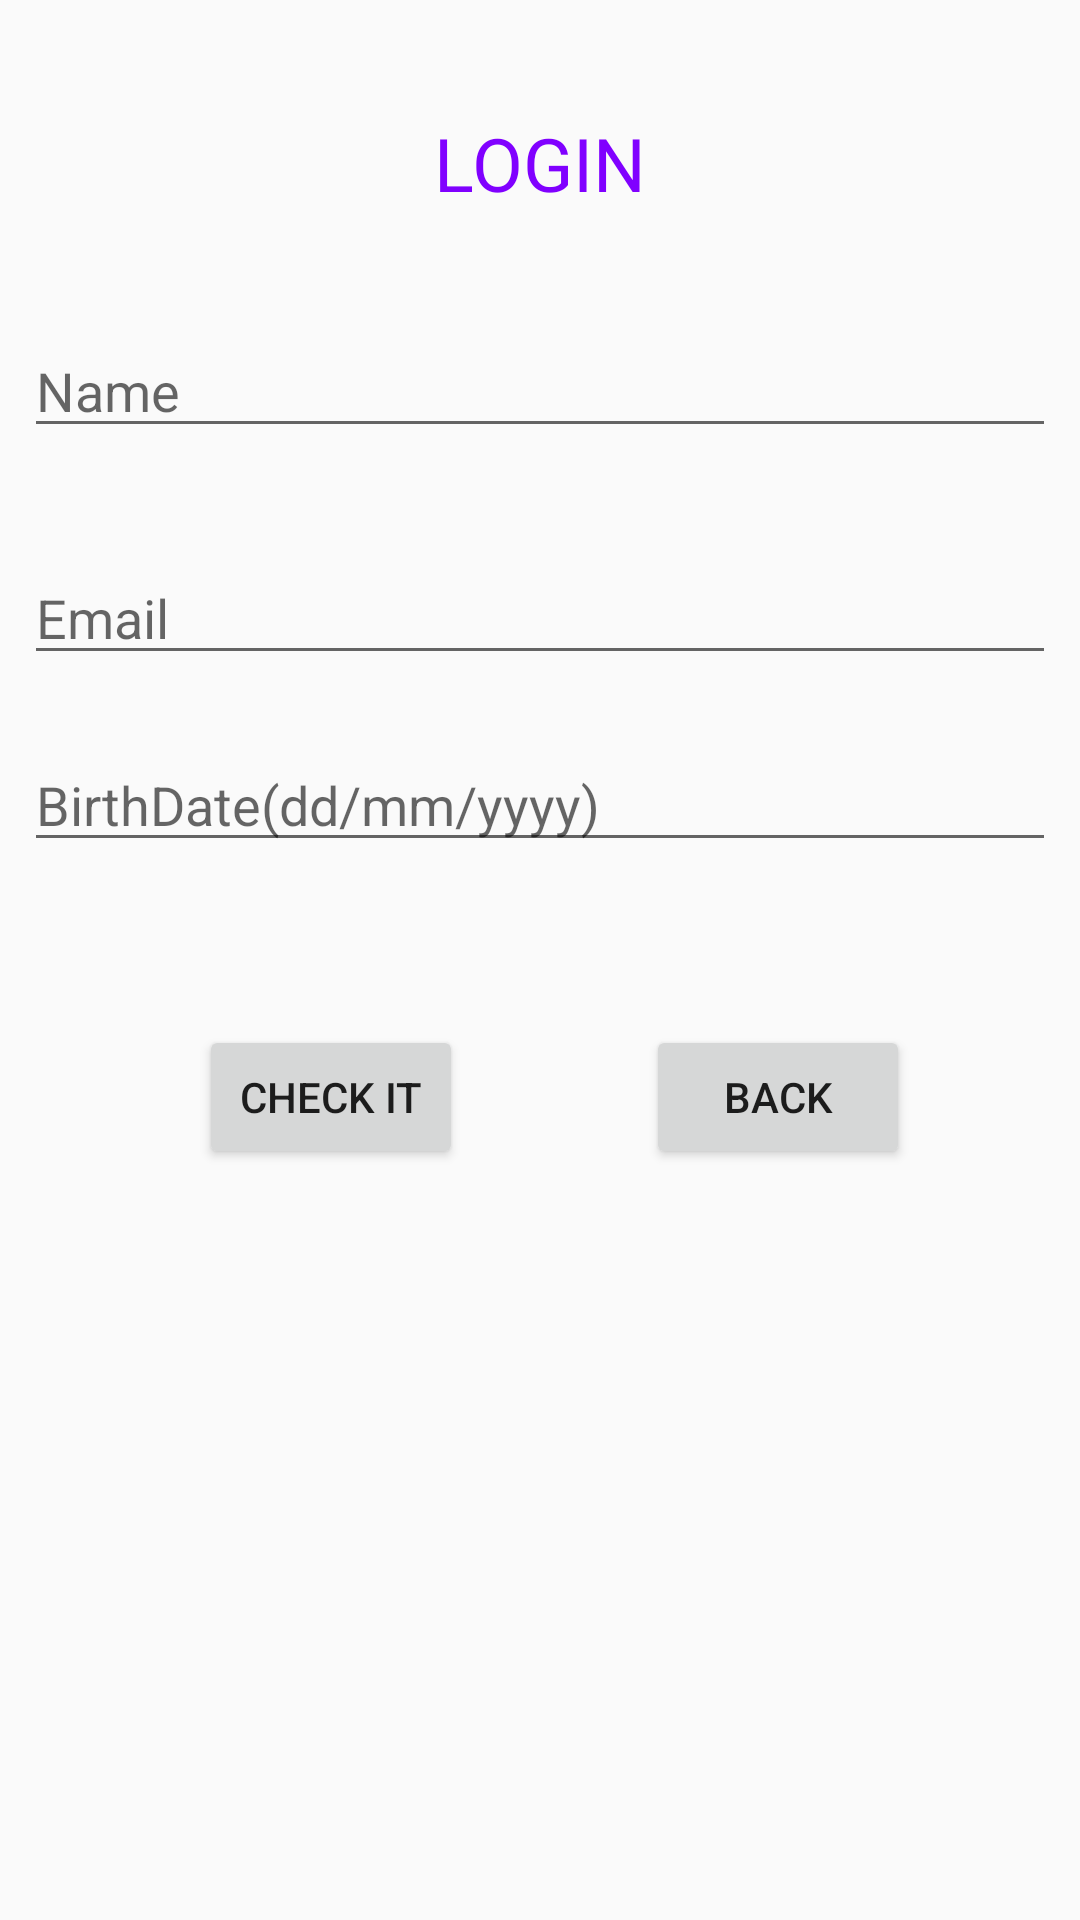

The Android layout XML behind this screen, and the referenced resources:
<!-- AndroidManifest.xml: application theme AppTheme -->
<!-- res/layout/control.xml -->
<?xml version="1.0" encoding="utf-8"?>
<android.support.constraint.ConstraintLayout
    xmlns:android="http://schemas.android.com/apk/res/android"
    xmlns:app="http://schemas.android.com/apk/res-auto"
    xmlns:tools="http://schemas.android.com/tools"
    android:layout_width="match_parent"
    android:layout_height="match_parent">

    <TextView
        android:id="@+id/textView2"
        android:layout_width="wrap_content"
        android:layout_height="wrap_content"
        android:layout_marginBottom="8dp"
        android:layout_marginEnd="8dp"
        android:layout_marginStart="8dp"
        android:layout_marginTop="8dp"
        android:text="@string/registro"
        style="@style/titulos"
        app:layout_constraintBottom_toBottomOf="parent"
        app:layout_constraintEnd_toEndOf="parent"
        app:layout_constraintStart_toStartOf="parent"
        app:layout_constraintTop_toTopOf="parent"
        app:layout_constraintVertical_bias="0.05" />

    <EditText
        android:id="@+id/textnombre"
        android:layout_width="match_parent"
        android:layout_height="39dp"
        android:layout_marginBottom="8dp"
        android:layout_marginEnd="8dp"
        android:layout_marginStart="8dp"
        android:layout_marginTop="8dp"
        android:hint="@string/nombre"
        app:layout_constraintBottom_toBottomOf="parent"
        app:layout_constraintEnd_toEndOf="parent"
        app:layout_constraintHorizontal_bias="0.0"
        app:layout_constraintStart_toStartOf="parent"
        app:layout_constraintTop_toBottomOf="@+id/textView2"
        app:layout_constraintVertical_bias="0.061" />

    <EditText
        android:id="@+id/textemail"
        android:layout_width="match_parent"
        android:layout_height="40dp"
        android:layout_marginBottom="8dp"
        android:layout_marginEnd="8dp"
        android:layout_marginStart="8dp"
        android:layout_marginTop="8dp"
        android:hint="@string/email"
        android:inputType="textEmailAddress"
        app:layout_constraintBottom_toBottomOf="parent"
        app:layout_constraintEnd_toEndOf="parent"
        app:layout_constraintHorizontal_bias="0.0"
        app:layout_constraintStart_toStartOf="parent"
        app:layout_constraintTop_toTopOf="parent"
        app:layout_constraintVertical_bias="0.303" />

    <EditText
        android:id="@+id/textfecha"
        android:layout_width="match_parent"
        android:layout_height="40dp"
        android:layout_marginBottom="8dp"
        android:layout_marginEnd="8dp"
        android:layout_marginStart="8dp"
        android:layout_marginTop="8dp"
        android:clickable="true"
        android:focusable="false"
        android:hint="@string/fecha"
        app:layout_constraintBottom_toBottomOf="parent"
        app:layout_constraintEnd_toEndOf="parent"
        app:layout_constraintHorizontal_bias="0.0"
        app:layout_constraintStart_toStartOf="parent"
        app:layout_constraintTop_toTopOf="parent"
        app:layout_constraintVertical_bias="0.41" />

    <Button
        android:id="@+id/botonvalidar"
        android:layout_width="wrap_content"
        android:layout_height="wrap_content"
        android:layout_marginBottom="8dp"
        android:layout_marginEnd="8dp"
        android:layout_marginStart="8dp"
        android:layout_marginTop="8dp"
        android:text="@string/validar"
        app:layout_constraintBottom_toBottomOf="parent"
        app:layout_constraintEnd_toEndOf="parent"
        app:layout_constraintHorizontal_bias="0.228"
        app:layout_constraintStart_toStartOf="parent"
        app:layout_constraintTop_toTopOf="parent"
        app:layout_constraintVertical_bias="0.579" />

    <Button
        android:id="@+id/botonvolver3"
        android:layout_width="wrap_content"
        android:layout_height="wrap_content"
        android:layout_marginEnd="8dp"
        android:layout_marginStart="8dp"
        android:text="@string/volver"
        app:layout_constraintBaseline_toBaselineOf="@+id/botonvalidar"
        app:layout_constraintEnd_toEndOf="parent"
        app:layout_constraintHorizontal_bias="0.81"
        app:layout_constraintStart_toStartOf="parent" />

</android.support.constraint.ConstraintLayout>
<!-- resources referenced by this layout -->
<resources>
  <string name="email">Email </string>
  <string name="fecha">BirthDate(dd/mm/yyyy)</string>
  <string name="nombre">Name </string>
  <string name="registro">LOGIN</string>
  <string name="validar">CHECK IT</string>
  <string name="volver">BACK</string>
  <style name="titulos">
      <item name="android:layout_gravity">center</item>
      <item name="android:textColor">#8000FF</item>
      <item name="android:textSize">12pt</item>
  
      </style>
  <style name="AppTheme" parent="Theme.AppCompat.Light.DarkActionBar">
          
          <item name="colorPrimary">@color/colorPrimary</item>
          <item name="colorPrimaryDark">@color/colorPrimaryDark</item>
          <item name="colorAccent">@color/colorAccent</item>
      </style>
  <!-- not gathered from this repository: default colours our renderer supplied (Android Studio template values) -->
  <color name="colorPrimary">#FF6200EE</color>
  <color name="colorPrimaryDark">#FF3700B3</color>
  <color name="colorAccent">#FF03DAC5</color>
</resources>
